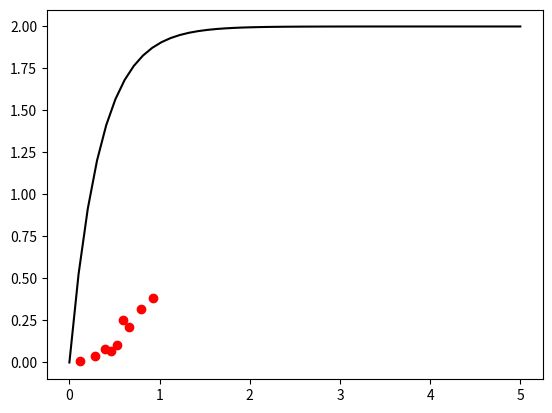
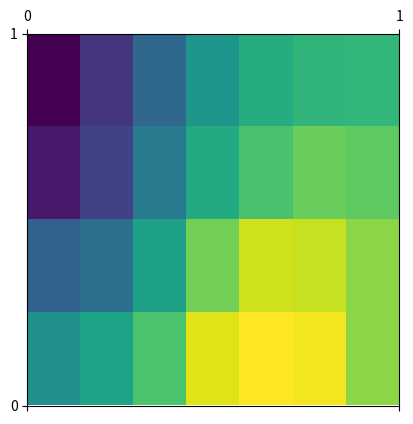
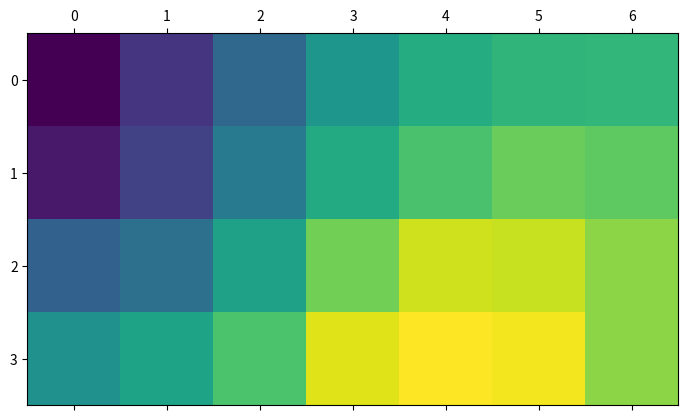
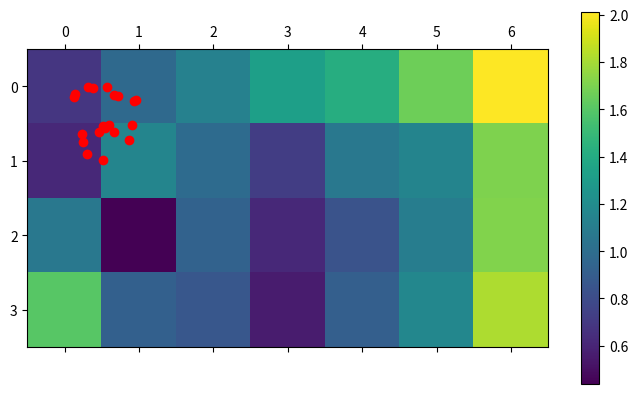

These figures' Python source, in order:
# -*- coding: utf-8 -*-
"""
Created on Thu Jun  9 17:55:54 2011

[redacted]
[redacted]
@email: [email redacted]
"""

# import required modules
import numpy as np
import matplotlib.pylab as plt


class OK:
    """
    This performs the ordinary kriging
    Input:
        x: x vector of location
        Y: y vector of location
        z: data vector at location (x,y)
    
    Output:
        None
        
    Methods:
        variogram: estimate the variogram
        
    """
    def __init__(self,x,y,z):
        self.x = x.flatten()
        self.y = y.flatten()
        self.z = z.flatten()
    
    def variogram(self, var_type='averaged', n_lag=9):
        """
        var_type: averaged or scattered
        """
        
        x = self.x
        y = self.y
        z = self.z
        # make the meshgrid
        X1,X2 = np.meshgrid(x,x) 
        Y1,Y2 = np.meshgrid(y,y)
        Z1,Z2 = np.meshgrid(z,z)
        
        D = np.sqrt((X1 - X2)**2 + (Y1 - Y2)**2)
        
        G = 0.5*(Z1 - Z2)**2
        indx = range(len(z))
        C,R = np.meshgrid(indx,indx)
        G = G[R>C]
        
        self.D = D
        DI = D[R > C]
        
        # group the variogram
        # the group are formed based on the equal number of bin
        total_n = len(DI)
        group_n = int(total_n/n_lag)
        sor_i = np.argsort(DI)[::-1]
        
        DE = np.empty(n_lag)
        GE = np.empty(n_lag)
        for i in range(n_lag):
            if i<n_lag-1:
                DE[i] = DI[sor_i[group_n*i:group_n*(i+1)]].mean()
                GE[i] = G[sor_i[group_n*i:group_n*(i+1)]].mean()
                
            else:
                DE[i] = DI[sor_i[group_n*i:]].mean()
                GE[i] = G[sor_i[group_n*i:]].mean()
            
        if var_type == 'scattered':
            return DI,G      
        elif var_type == 'averaged':
            return DE,GE
        else:
            raise ValueError('var_type should be either averaged or scatter')
        
    def vario_model(self, lags, model_par, model_type='linear'):
        """
        Input:
            model_type : the type of variogram model 
                             spherical
                             linear
                             exponential
            model_par:  parameters of variogram model
                        this should be a dictionary 
                        e.g. for shperical and exponential
                            model_par = {'nugget':0, 'range':1, 'sill':1}
                        for linear
                            model_par = {'nugget':0, 'slope':1}
        Output:
            G:  The fitted variogram model
        """
        
        if model_type == 'spherical':
            n = model_par['nugget']
            r = model_par['range']
            s = model_par['sill']
            l = lags
            G = n + (s*(1.5*l/r - 0.5*(l/r)**3)*(l<=r) + s*(l>r))
        
        elif model_type == 'linear':
            n = model_par['nugget']
            s = model_par['slope']
            l = lags
            G = n + s*l
        
        elif model_type == 'exponential':
            n = model_par['nugget']
            r = model_par['range']
            s = model_par['sill']
            l = lags
            G = n + s*(1 - np.exp(-3*l/r))
        
        else:
            raise ValueError('model_type should be spherical or linear or exponential')
            
        return G

    def int_vario(self, Xg, Yg, model_par, model_type):
        """
        this computes the integral of the variogram over a square
        using the Monte Carlo integration method
        
        this works only for two dimensional grid
        
        Input:
            Xg:     x location where krigged data is required
            Yg:     y location whre kirgged data is required
            model_par: see the vario_model
            model_type: see the vario_model
        """
        avg_vario = np.empty((len(self.x), (len(Xg)-1)*(len(Yg)-1)))
        for k in range(len(self.x)):
            
            avg_vario_ens = np.empty((len(Xg)-1, len(Yg)-1))
            for i in range(len(Xg)-1):
                for j in range(len(Yg)-1):
                    Xg_rand = Xg[i]+np.random.rand(10)*(Xg[i+1]-Xg[i])
                    Yg_rand = Yg[j]+np.random.rand(10)*(Yg[j+1]-Yg[i])    

                    DOR = ((self.x[k] - Xg_rand)**2 + (self.y[k] - Yg_rand)**2)**0.5
                    avg_vario_ens[i,j] = self.vario_model(DOR, model_par, model_type).mean()
            avg_vario[k,:] = avg_vario_ens.flatten()
        return avg_vario
    
    def krige(self, Xg, Yg, model_par, model_type):
        """
        Input:
            Xg:     x location where krigged data is required
            Yg:     y location whre kirgged data is required
            model_par: see the vario_model
            model_type: see the vario_model
            
        Attributes:
            self.Zg : krigged data
            self.s2_k = variance in the data
                
        """
        
        # set up the Gmod matrix 
        n = len(self.x)
        Gmod = np.empty((n+1,n+1))
        Gmod[:n, :n] = self.vario_model(self.D, model_par, model_type)
                
        Gmod[:,n] = 1
        Gmod[n,:] = 1
        Gmod[n,n] = 0

        Gmod = np.matrix(Gmod)      
        
        # inverse of Gmod
        Ginv = Gmod.I

        Xg = Xg.flatten()
        Yg = Yg.flatten()        
        Zg = np.empty(Xg.shape)
        s2_k = np.empty(Xg.shape)
        
        for k in range(len(Xg)):
            
            DOR = ((self.x - Xg[k])**2 + (self.y - Yg[k])**2)**0.5
            GR = np.empty((n+1,1))
            
            GR[:n,0] = self.vario_model(DOR, model_par, model_type)
            
            GR[n,0] = 1
            E = np.array(Ginv * GR )
            Zg[k] = np.sum(E[:n,0]*self.z)
            s2_k[k] = np.sum(E[:n,0]*GR[:n,0])+ E[n, 0]
        
        self.Zg = Zg
        self.s2_k = s2_k
        
    def block_krige(self, Xg, Yg, model_par, model_type):
        """
        Input:
            Xg:     x location where krigged data is required
            Yg:     y location whre krigged data is required
            model_par: see the vario_model
            model_type: see the vario_model
            
        Attributes:
            self.Zg : krigged data
            self.s2_k = variance in the data
                
        """
        
        # set up the Gmod matrix 
        n = len(self.x)
        Gmod = np.empty((n+1,n+1))
        Gmod[:n, :n] = self.vario_model(self.D, model_par, model_type)
                
        Gmod[:,n] = 1
        Gmod[n,:] = 1
        Gmod[n,n] = 0

        Gmod = np.matrix(Gmod)      
        
        # inverse of Gmod
        Ginv = Gmod.I

        Xg = Xg.flatten()
        Yg = Yg.flatten()        
        
     
        avg_vario = self.int_vario(Xg, Yg, model_par, model_type)
        Zg = np.empty(avg_vario.shape[1])
        s2_k = np.empty(avg_vario.shape[1])
        
        for k in range(avg_vario.shape[1]):
            
            GR = np.empty((n+1,1))
            GR[:n,0] = avg_vario[:,k]
            GR[n,0] = 1
            E = np.array(Ginv * GR )
            Zg[k] = np.sum(E[:n,0]*self.z)
            s2_k[k] = np.sum(E[:n,0]*GR[:n,0])+ E[n, 0]
        
        self.Zg = Zg.reshape(len(Xg)-1, len(Yg)-1)
        self.s2_k = s2_k.reshape(len(Xg)-1, len(Yg)-1)
            
if __name__ == "__main__":          
    # generate some sythetic data
    x = np.random.rand(20)
    y = np.random.rand(20)
    z = 0.0*np.random.normal(size=20)+x+y
    
    foo = OK(x,y,z)
    #ax,ay = foo.variogram('scattered')
    ax,ay = foo.variogram()
    
    plt.plot(ax,ay,'ro')
    
    lags = np.linspace(0,5)
    model_par = {}
    model_par['nugget'] = 0
    model_par['range'] = 1
    model_par['sill'] = 2.0
    
    G = foo.vario_model(lags, model_par, model_type = 'exponential')
    plt.plot(lags, G, 'k')
    plt.show()
    
    Rx = np.linspace(-1,1)
    Ry = np.linspace(0,1)
    XI,YI = np.meshgrid(Rx,Ry)
    foo.krige(XI, YI, model_par, 'exponential')
    
    plt.matshow(foo.Zg.reshape(50,50))
    plt.show()
    
    # block kriging
    xg = np.linspace(0,1,5)
    yg = np.linspace(0,1,8)
    foo.block_krige(xg, yg, model_par, model_type = 'exponential')
    plt.imshow(foo.s2_k, extent=(0,1,0,1))
    plt.imshow(foo.Zg, extent=(0,1,0,1))
    plt.matshow(foo.Zg)
    plt.matshow(foo.s2_k)
    plt.colorbar()
    plt.plot(x,y, 'ro')
    plt.show()